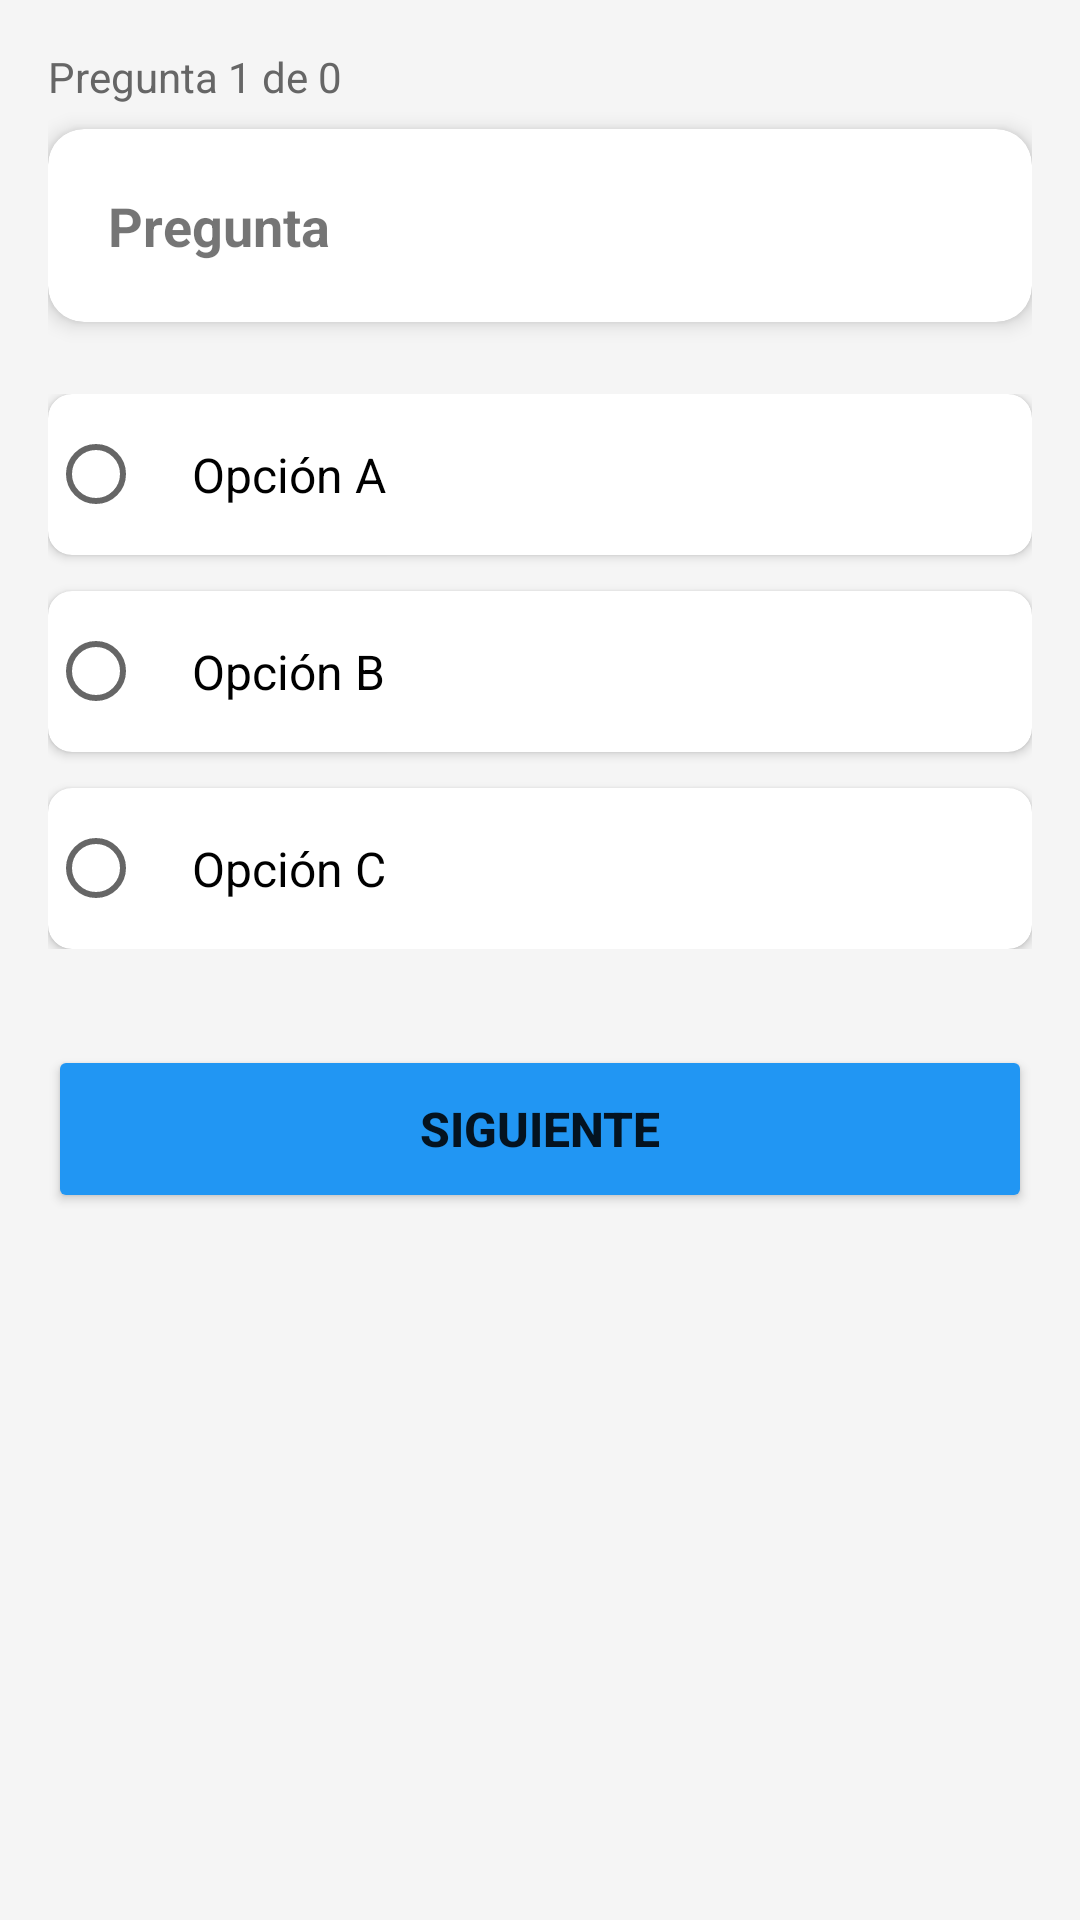

Layout XML and referenced resources for this Android screen:
<!-- AndroidManifest.xml: activity theme Theme.Mathkids -->
<!-- res/layout/activity_examen.xml -->
<?xml version="1.0" encoding="utf-8"?>
<LinearLayout xmlns:android="http://schemas.android.com/apk/res/android"
    xmlns:app="http://schemas.android.com/apk/res-auto"
    android:layout_width="match_parent"
    android:layout_height="match_parent"
    android:orientation="vertical"
    android:padding="16dp"
    android:background="#F5F5F5">

    <TextView
        android:id="@+id/tvProgreso"
        android:layout_width="match_parent"
        android:layout_height="wrap_content"
        android:text="Pregunta 1 de 0"
        android:textSize="14sp"
        android:textColor="#666666"
        android:layout_marginBottom="8dp" />

    <ProgressBar
        android:id="@+id/progressBar"
        style="?android:attr/progressBarStyleHorizontal"
        android:layout_width="match_parent"
        android:layout_height="3dp"
        android:max="100"
        android:layout_marginBottom="24dp"
        android:visibility="gone" />

    <androidx.cardview.widget.CardView
        android:layout_width="match_parent"
        android:layout_height="wrap_content"
        android:layout_marginBottom="24dp"
        app:cardCornerRadius="12dp"
        app:cardElevation="4dp">

        <LinearLayout
            android:layout_width="match_parent"
            android:layout_height="wrap_content"
            android:orientation="vertical"
            android:padding="20dp">

            <TextView
                android:id="@+id/tvPregunta"
                android:layout_width="match_parent"
                android:layout_height="wrap_content"
                android:text="Pregunta"
                android:textSize="18sp"
                android:textStyle="bold"
                android:lineSpacingExtra="4dp" />

        </LinearLayout>

    </androidx.cardview.widget.CardView>

    <RadioGroup
        android:id="@+id/radioGroup"
        android:layout_width="match_parent"
        android:layout_height="wrap_content"
        android:layout_marginBottom="32dp">

        <androidx.cardview.widget.CardView
            android:layout_width="match_parent"
            android:layout_height="wrap_content"
            android:layout_marginBottom="12dp"
            app:cardCornerRadius="8dp"
            app:cardElevation="2dp">

            <RadioButton
                android:id="@+id/rbOpcionA"
                android:layout_width="match_parent"
                android:layout_height="wrap_content"
                android:padding="16dp"
                android:text="Opción A"
                android:textSize="16sp" />

        </androidx.cardview.widget.CardView>

        <androidx.cardview.widget.CardView
            android:layout_width="match_parent"
            android:layout_height="wrap_content"
            android:layout_marginBottom="12dp"
            app:cardCornerRadius="8dp"
            app:cardElevation="2dp">

            <RadioButton
                android:id="@+id/rbOpcionB"
                android:layout_width="match_parent"
                android:layout_height="wrap_content"
                android:padding="16dp"
                android:text="Opción B"
                android:textSize="16sp" />

        </androidx.cardview.widget.CardView>

        <androidx.cardview.widget.CardView
            android:layout_width="match_parent"
            android:layout_height="wrap_content"
            app:cardCornerRadius="8dp"
            app:cardElevation="2dp">

            <RadioButton
                android:id="@+id/rbOpcionC"
                android:layout_width="match_parent"
                android:layout_height="wrap_content"
                android:padding="16dp"
                android:text="Opción C"
                android:textSize="16sp" />

        </androidx.cardview.widget.CardView>

    </RadioGroup>

    <Button
        android:id="@+id/btnSiguiente"
        android:layout_width="match_parent"
        android:layout_height="56dp"
        android:text="SIGUIENTE"
        android:textSize="16sp"
        android:textStyle="bold"
        android:backgroundTint="#2196F3" />

    <Button
        android:id="@+id/btnEnviar"
        android:layout_width="match_parent"
        android:layout_height="56dp"
        android:text="ENVIAR EXAMEN"
        android:textSize="16sp"
        android:textStyle="bold"
        android:backgroundTint="#4CAF50"
        android:visibility="gone" />

</LinearLayout>
<!-- resources referenced by this layout -->
<resources>
  <style name="Theme.Mathkids" parent="android:Theme.Material.Light.NoActionBar" />
</resources>
